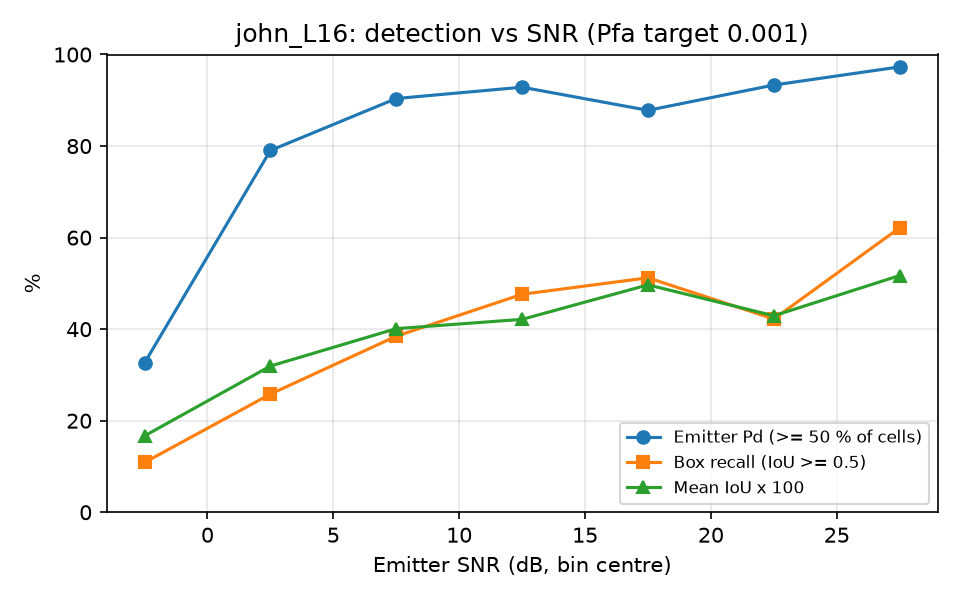

Data behind this chart, as committed beside it:
snr_lo, snr_hi, n, emitter_pd, box_recall, mean_iou
-5, 0, 46, 0.3261, 0.1087, 0.1668
0, 5, 62, 0.7903, 0.2581, 0.3194
5, 10, 52, 0.9038, 0.3846, 0.4011
10, 15, 42, 0.9286, 0.4762, 0.4214
15, 20, 41, 0.8780, 0.5122, 0.4967
20, 25, 45, 0.9333, 0.4222, 0.4292
25, 30, 37, 0.9730, 0.6216, 0.5171
